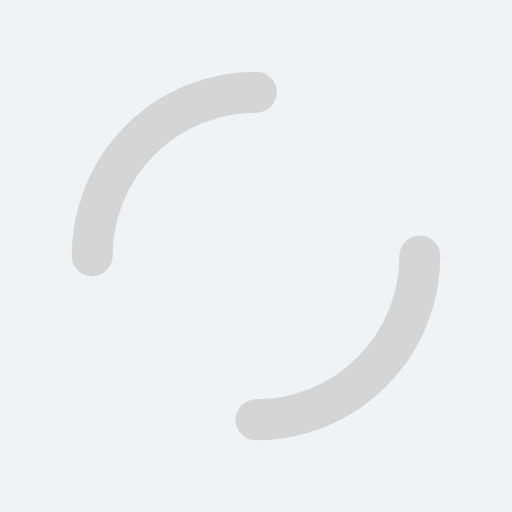
t = 0.00 s
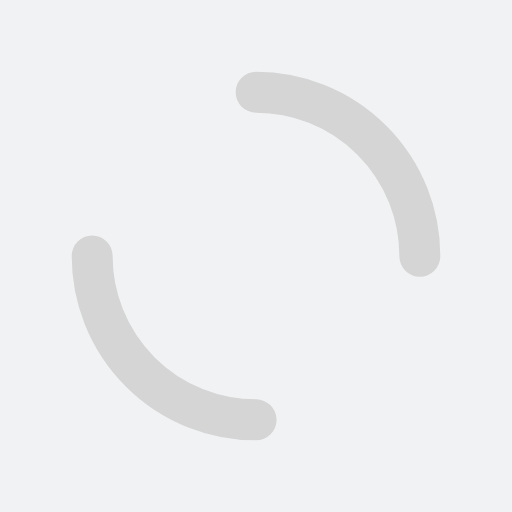
t = 0.35 s
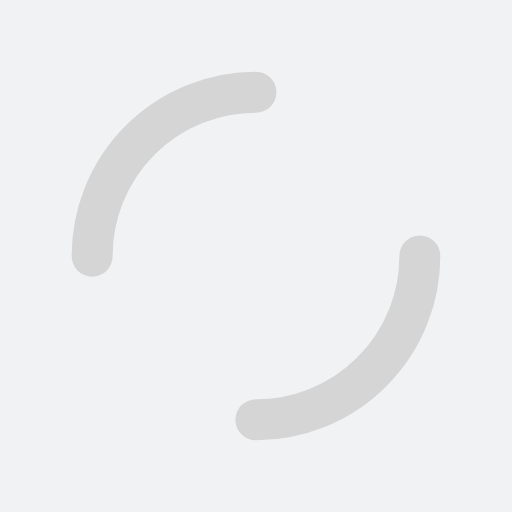
t = 0.70 s
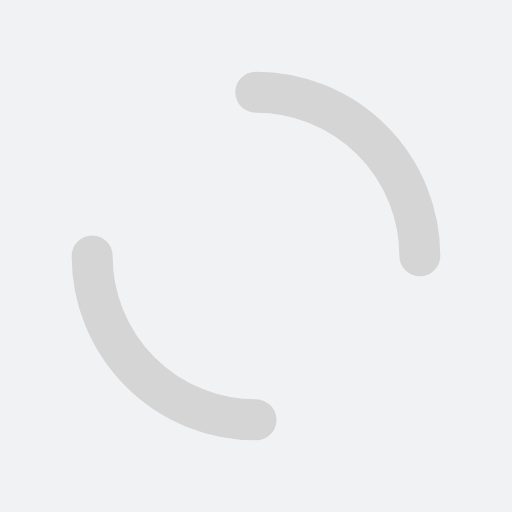
t = 1.06 s

The animated SVG that drew these frames (rendered in a browser with its animation timeline set to each time). Animation: 1 SMIL element (animateTransform=1); one cycle of 1.41 s, repeats indefinitely.

<?xml version="1.0" encoding="utf-8"?>
<svg xmlns="http://www.w3.org/2000/svg" xmlns:xlink="http://www.w3.org/1999/xlink" style="margin: auto; background: rgb(241, 242, 243); display: block; shape-rendering: auto;" width="200px" height="200px" viewBox="0 0 100 100" preserveAspectRatio="xMidYMid">
<circle cx="50" cy="50" r="32" stroke-width="8" stroke="#d5d5d5" stroke-dasharray="50.26548245743669 50.26548245743669" fill="none" stroke-linecap="round">
  <animateTransform attributeName="transform" type="rotate" repeatCount="indefinite" dur="1.408450704225352s" keyTimes="0;1" values="0 50 50;360 50 50"></animateTransform>
</circle>
<!-- [ldio] generated by https://loading.io/ --></svg>
